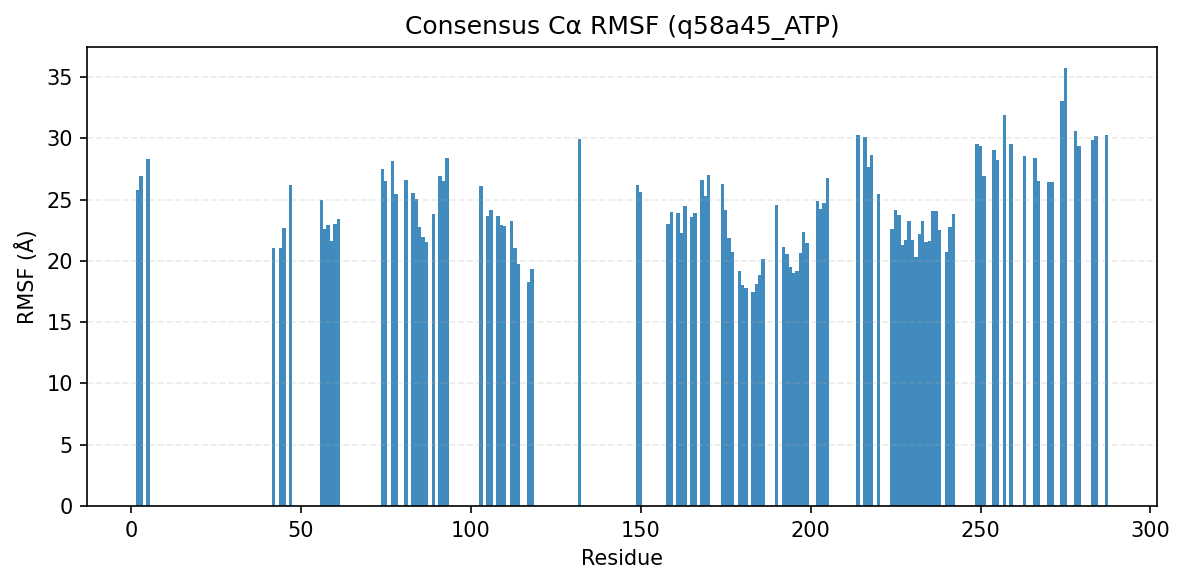

The file beside this chart, header and first rows:
consensus_index, resid, aa, rmsf_A
2, 2, I, 25.74
3, 3, D, 26.95
4, 5, A, 28.32
5, 42, T, 21.08
6, 44, C, 21.02
7, 45, Y, 22.72
8, 47, A, 26.18
11, 56, Y, 24.93
12, 57, C, 22.64
13, 58, L, 22.92
14, 59, R, 21.64
15, 60, R, 23.04
16, 61, I, 23.39
17, 74, L, 27.49
18, 75, V, 26.49
19, 77, M, 28.16
20, 78, W, 25.43
21, 81, I, 26.61
22, 83, H, 25.54
23, 84, S, 25.03
24, 85, N, 22.73
25, 86, I, 21.96
26, 87, V, 21.52
27, 89, L, 23.85
28, 91, E, 26.94
29, 92, V, 26.54
30, 93, F, 28.35
31, 103, L, 26.14
32, 105, F, 23.66
33, 106, A, 24.14
34, 108, D, 23.62
35, 109, F, 22.89
36, 110, H, 22.86
37, 112, G, 23.26
38, 113, G, 21.03
39, 114, E, 19.71
41, 117, M, 18.31
42, 118, S, 19.32
43, 132, K, 29.96
44, 149, L, 26.18
45, 150, L, 25.65
46, 158, Y, 22.97
47, 159, I, 23.96
48, 161, Q, 23.87
49, 162, L, 22.27
50, 163, S, 24.5
51, 165, A, 23.58
52, 166, L, 23.89
53, 168, T, 26.63
54, 169, I, 25.31
55, 170, H, 26.97
56, 174, L, 26.26
57, 175, A, 24.16
58, 176, C, 21.84
59, 177, R, 20.69
60, 179, M, 19.16
61, 180, D, 18.04
62, 181, P, 17.77
63, 183, K, 17.46
64, 184, I, 18.12
... 57 more rows
